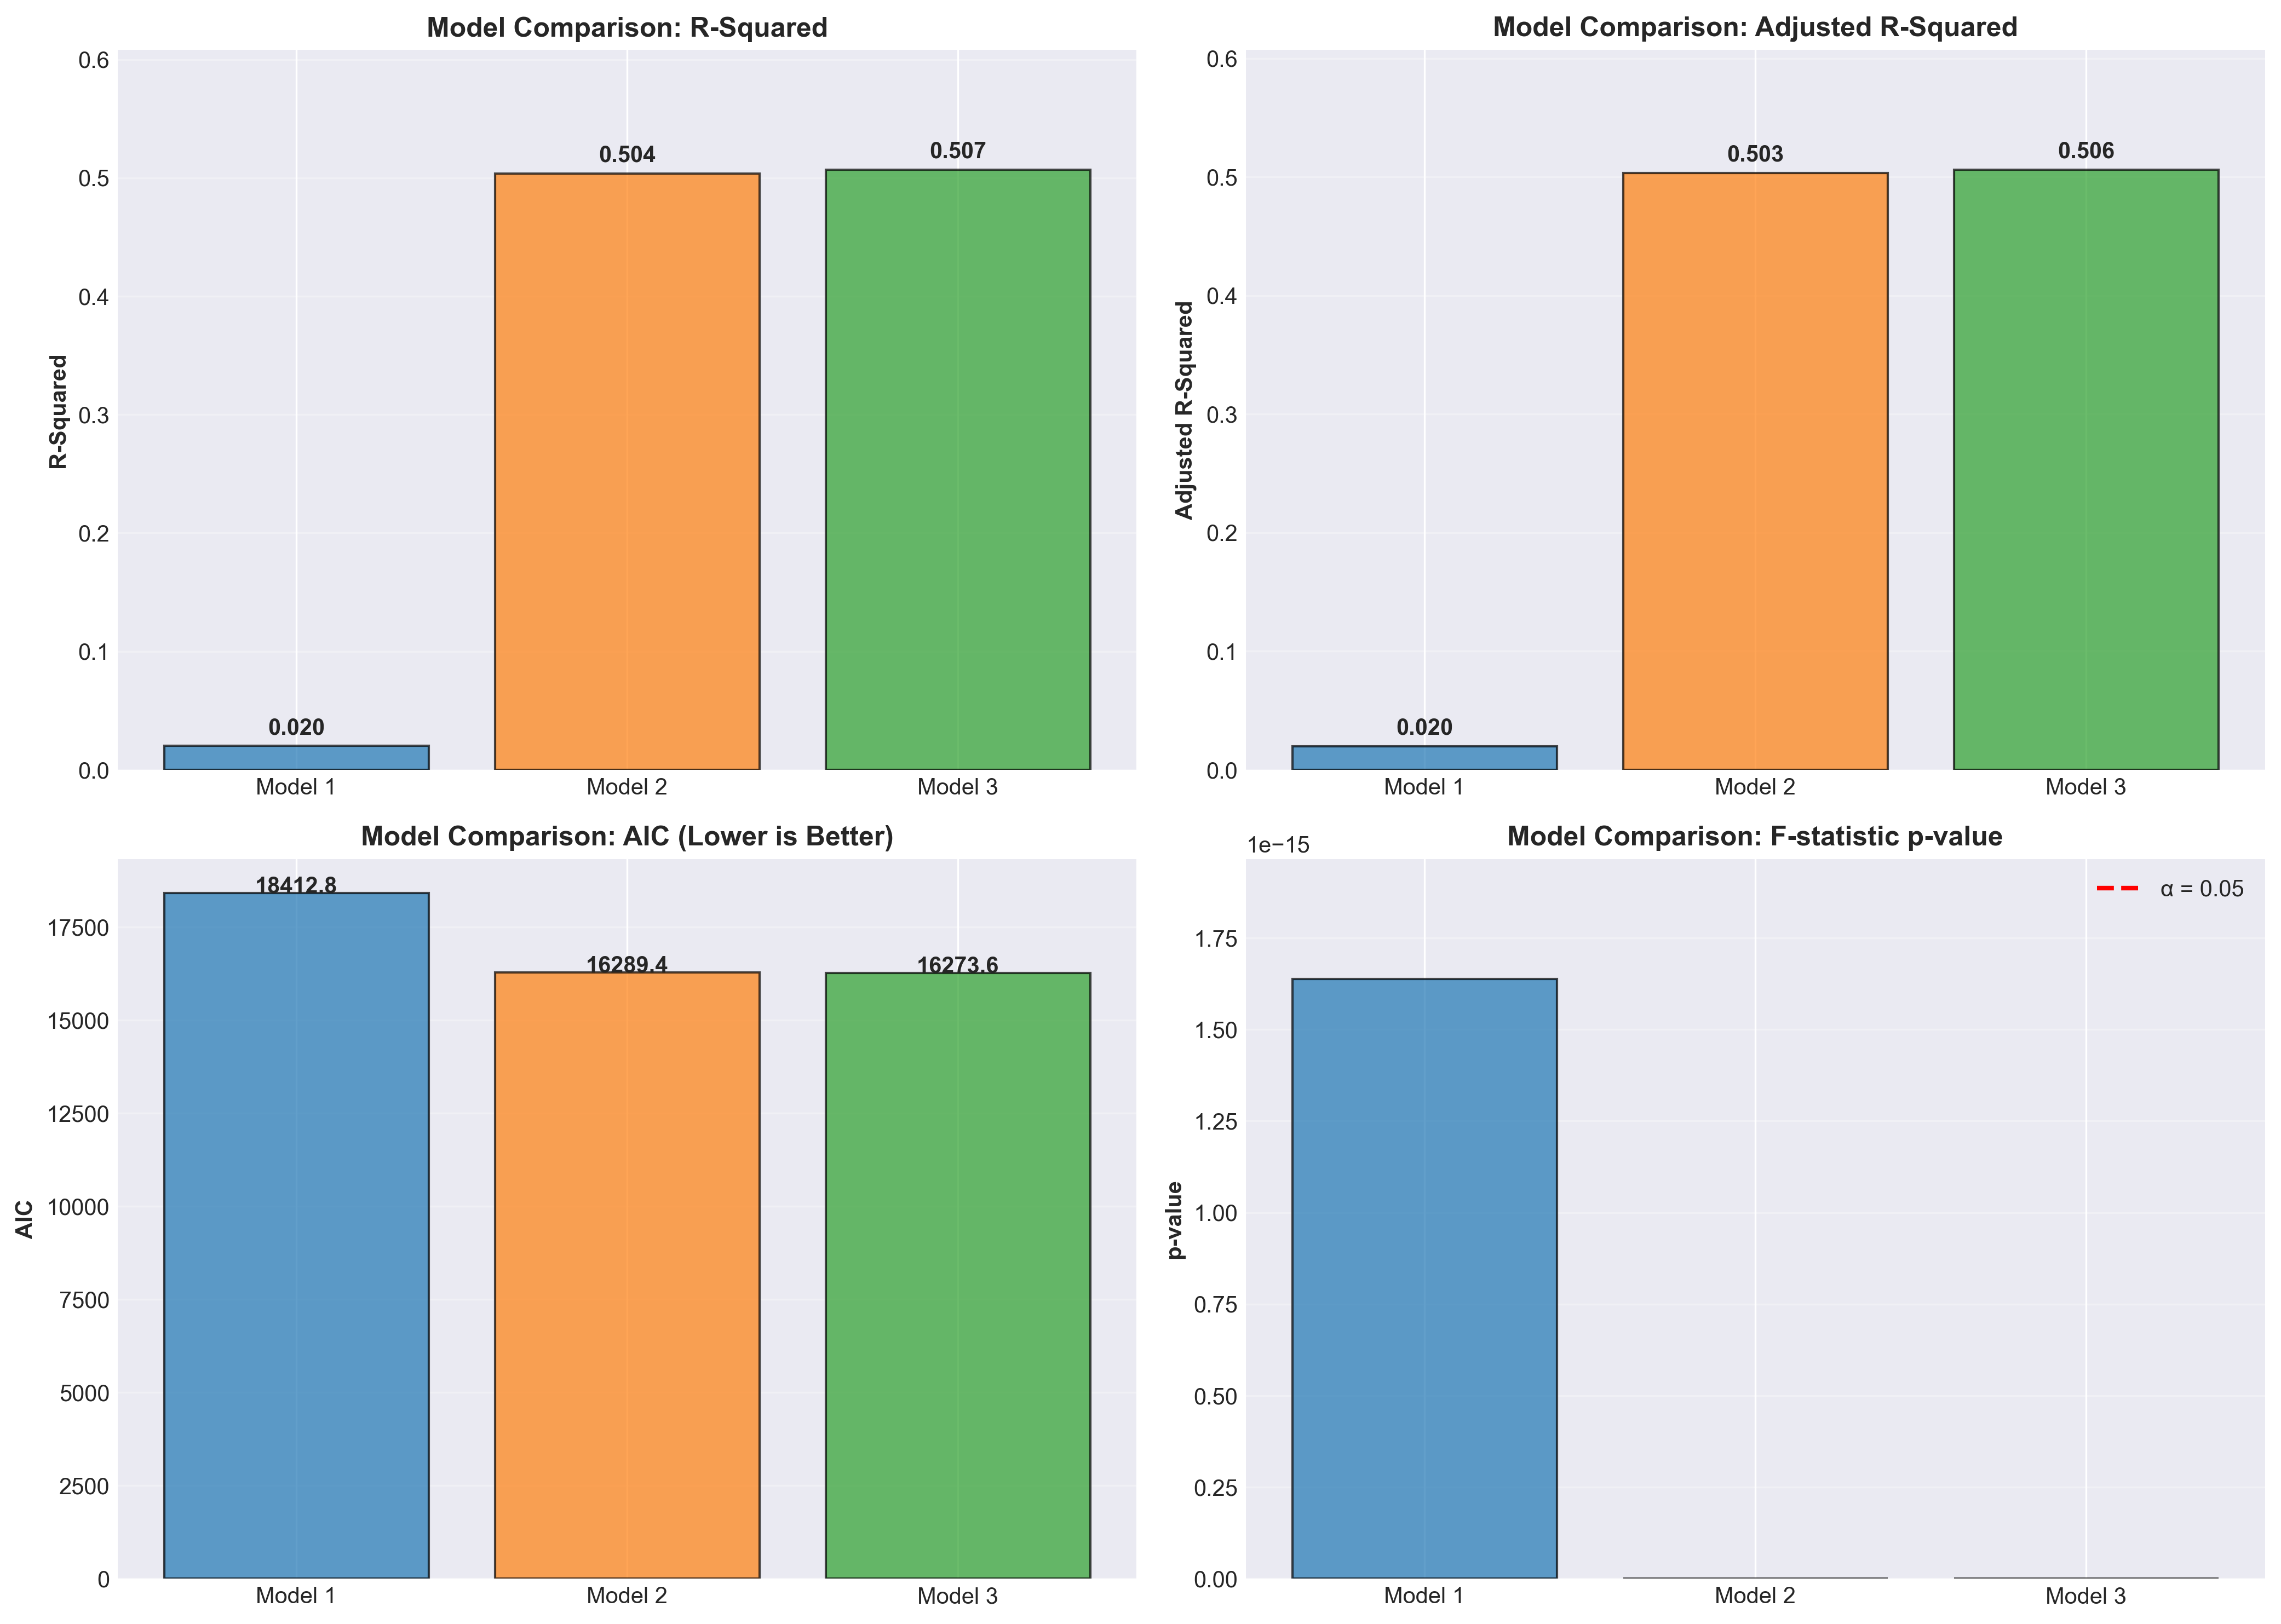

The table this chart was drawn from, first rows:
Model, R-Squared, Adj. R-Squared, AIC, BIC, F-statistic, Prob (F-stat)
Model 1 (Simple), 0.02009, 0.01978, 18413, 18425, 64.12, 1.6379629949418623e-15
Model 2 (Multiple), 0.5038, 0.5032, 16289, 16320, 793.1, 0.0
Model 3 (Interaction), 0.5067, 0.5059, 16274, 16310, 641.5, 0.0
